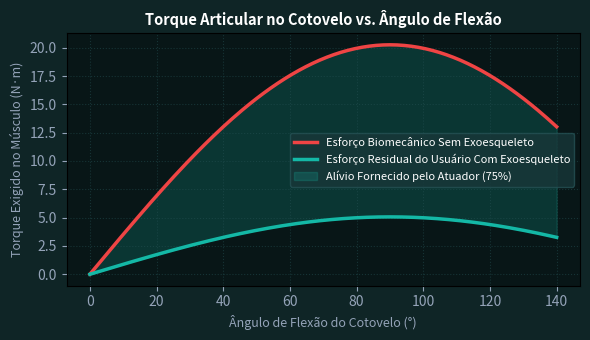

Write the Python code that produced this figure.
import numpy as np
import matplotlib.pyplot as plt

angulo_deg = np.linspace(0, 140, 200) # Angulo de flexao do cotovelo (0 = estendido)
ang_rad = np.radians(angulo_deg)
# Torque estatico em funcao do angulo (maximo a 90 graus)
tau_sem_exo = (5.0 * 9.81 * 0.35 + 1.8 * 9.81 * 0.175) * np.sin(ang_rad)
tau_com_exo = tau_sem_exo * 0.25 # Exo alivia 75%
fig, ax = plt.subplots(figsize=(6, 3.5), facecolor='#0f2526')
ax.set_facecolor('#081617')
ax.plot(angulo_deg, tau_sem_exo, color='#ef4444', lw=2.5, label='Esforço Biomecânico Sem Exoesqueleto')
ax.plot(angulo_deg, tau_com_exo, color='#14b8a6', lw=2.5, label='Esforço Residual do Usuário Com Exoesqueleto')
ax.fill_between(angulo_deg, tau_com_exo, tau_sem_exo, color='#14b8a6', alpha=0.2, label='Alívio Fornecido pelo Atuador (75%)')
ax.set_title('Torque Articular no Cotovelo vs. Ângulo de Flexão', color='#ffffff', fontsize=10.5, fontweight='bold')
ax.set_xlabel('Ângulo de Flexão do Cotovelo (°)', color='#94a3b8', fontsize=9)
ax.set_ylabel('Torque Exigido no Músculo (N·m)', color='#94a3b8', fontsize=9)
ax.tick_params(colors='#94a3b8')
ax.grid(True, color='#255154', alpha=0.5, ls=':')
ax.legend(facecolor='#183739', edgecolor='#255154', labelcolor='#ffffff', fontsize=8)
plt.tight_layout()
plt.savefig('grafico_resolucao.png', dpi=200, facecolor=fig.get_facecolor())
plt.close()
